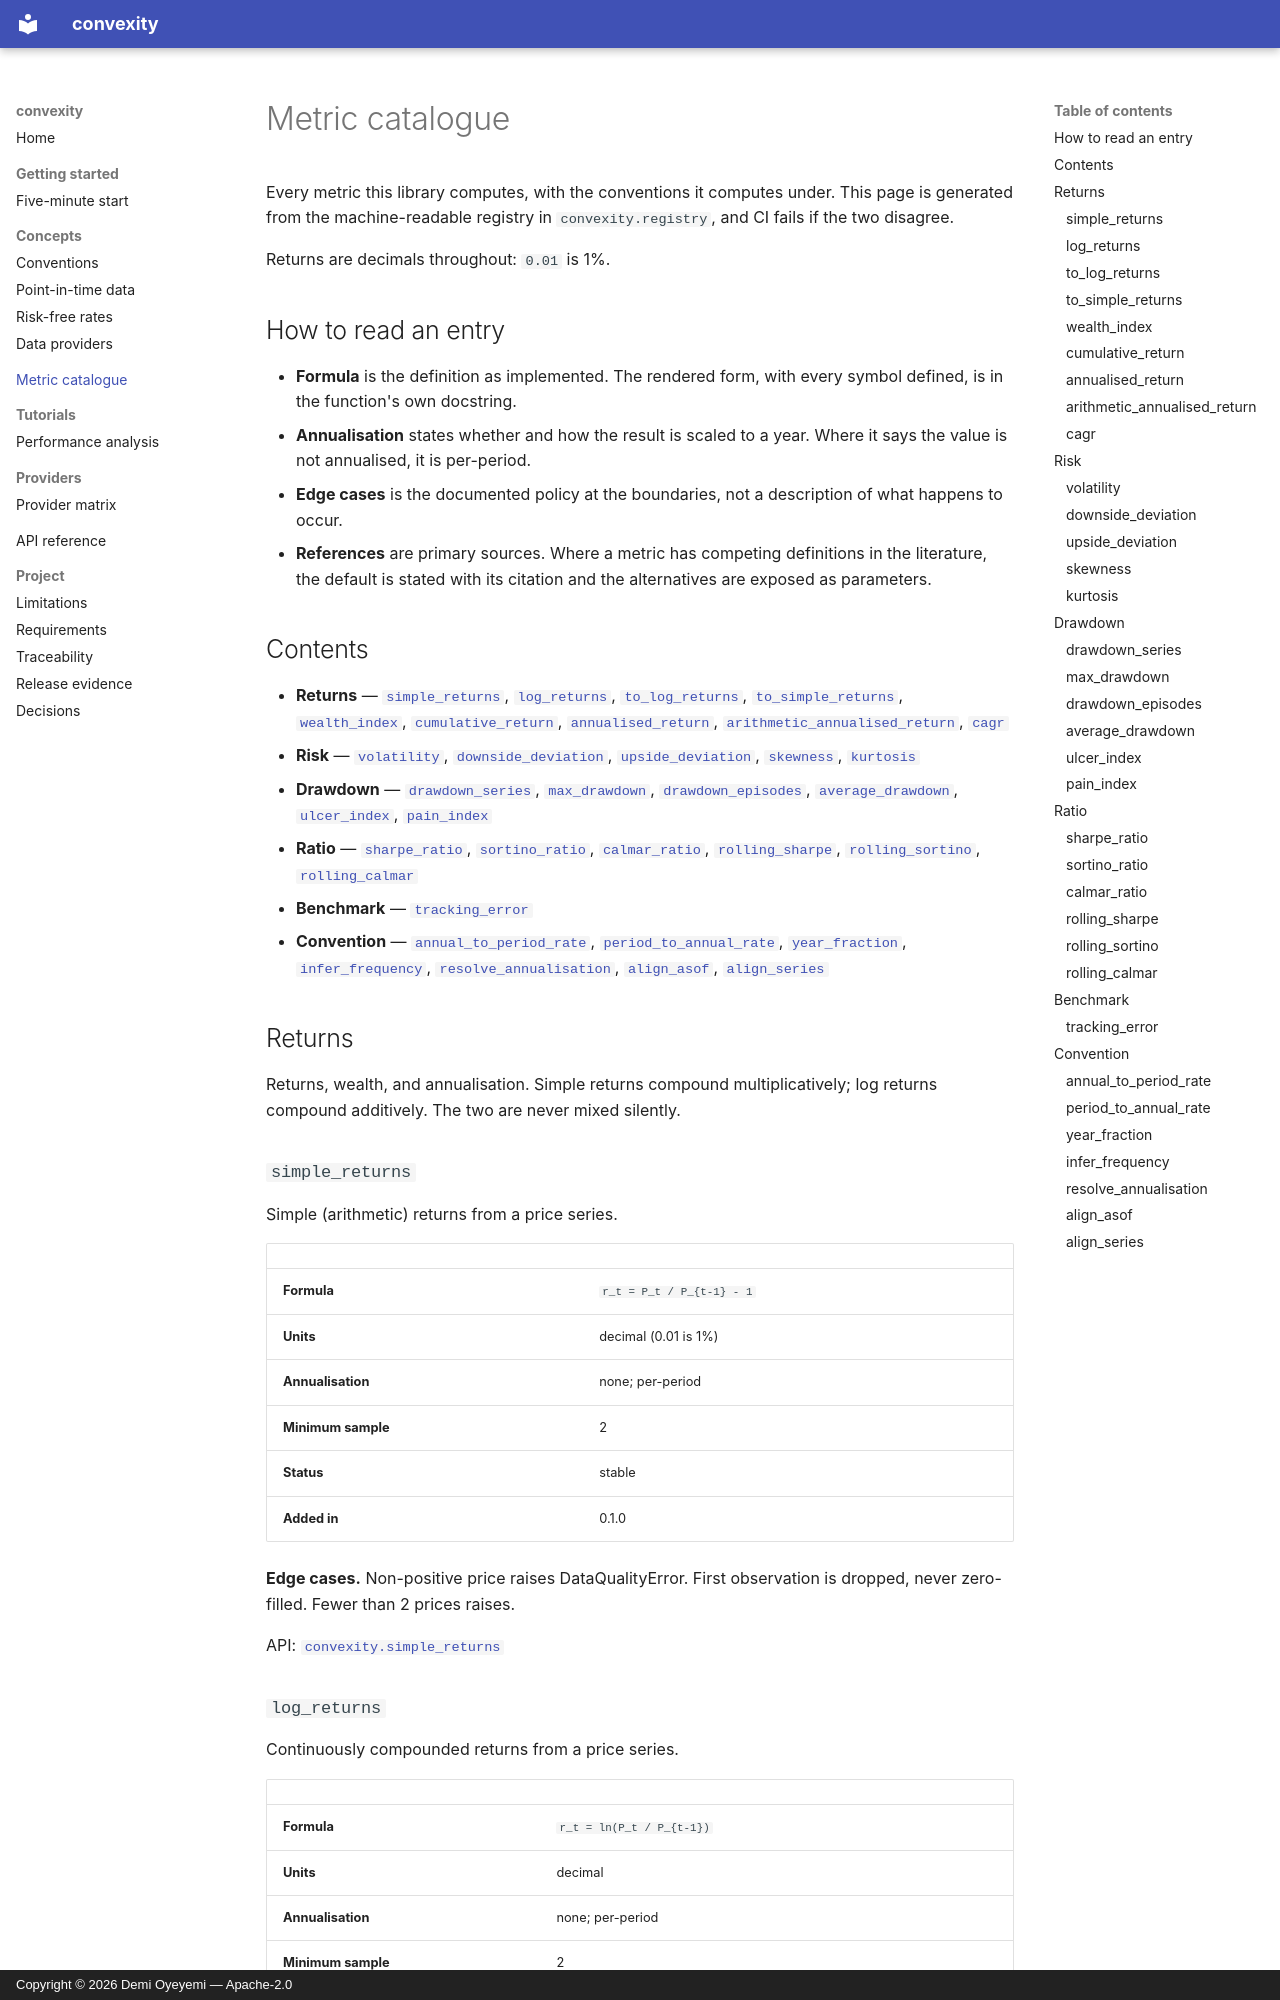

repository: demilade-o/convexity · page: metrics/index.html · generator: mkdocs · copyright: Copyright © 2026 Demi Oyeyemi — Apache-2.0

# Metric catalogue

<!--
  GENERATED FILE - do not edit by hand.
  Regenerate with: python scripts/generate_metric_docs.py
  Source of truth: src/convexity/registry.py
-->

Every metric this library computes, with the conventions it computes under.
This page is generated from the machine-readable registry in
`convexity.registry`, and CI fails if the two disagree.

Returns are decimals throughout: `0.01` is 1%.

## How to read an entry

- **Formula** is the definition as implemented. The rendered form, with every
  symbol defined, is in the function's own docstring.
- **Annualisation** states whether and how the result is scaled to a year. Where
  it says the value is not annualised, it is per-period.
- **Edge cases** is the documented policy at the boundaries, not a description of
  what happens to occur.
- **References** are primary sources. Where a metric has competing definitions in
  the literature, the default is stated with its citation and the alternatives are
  exposed as parameters.
